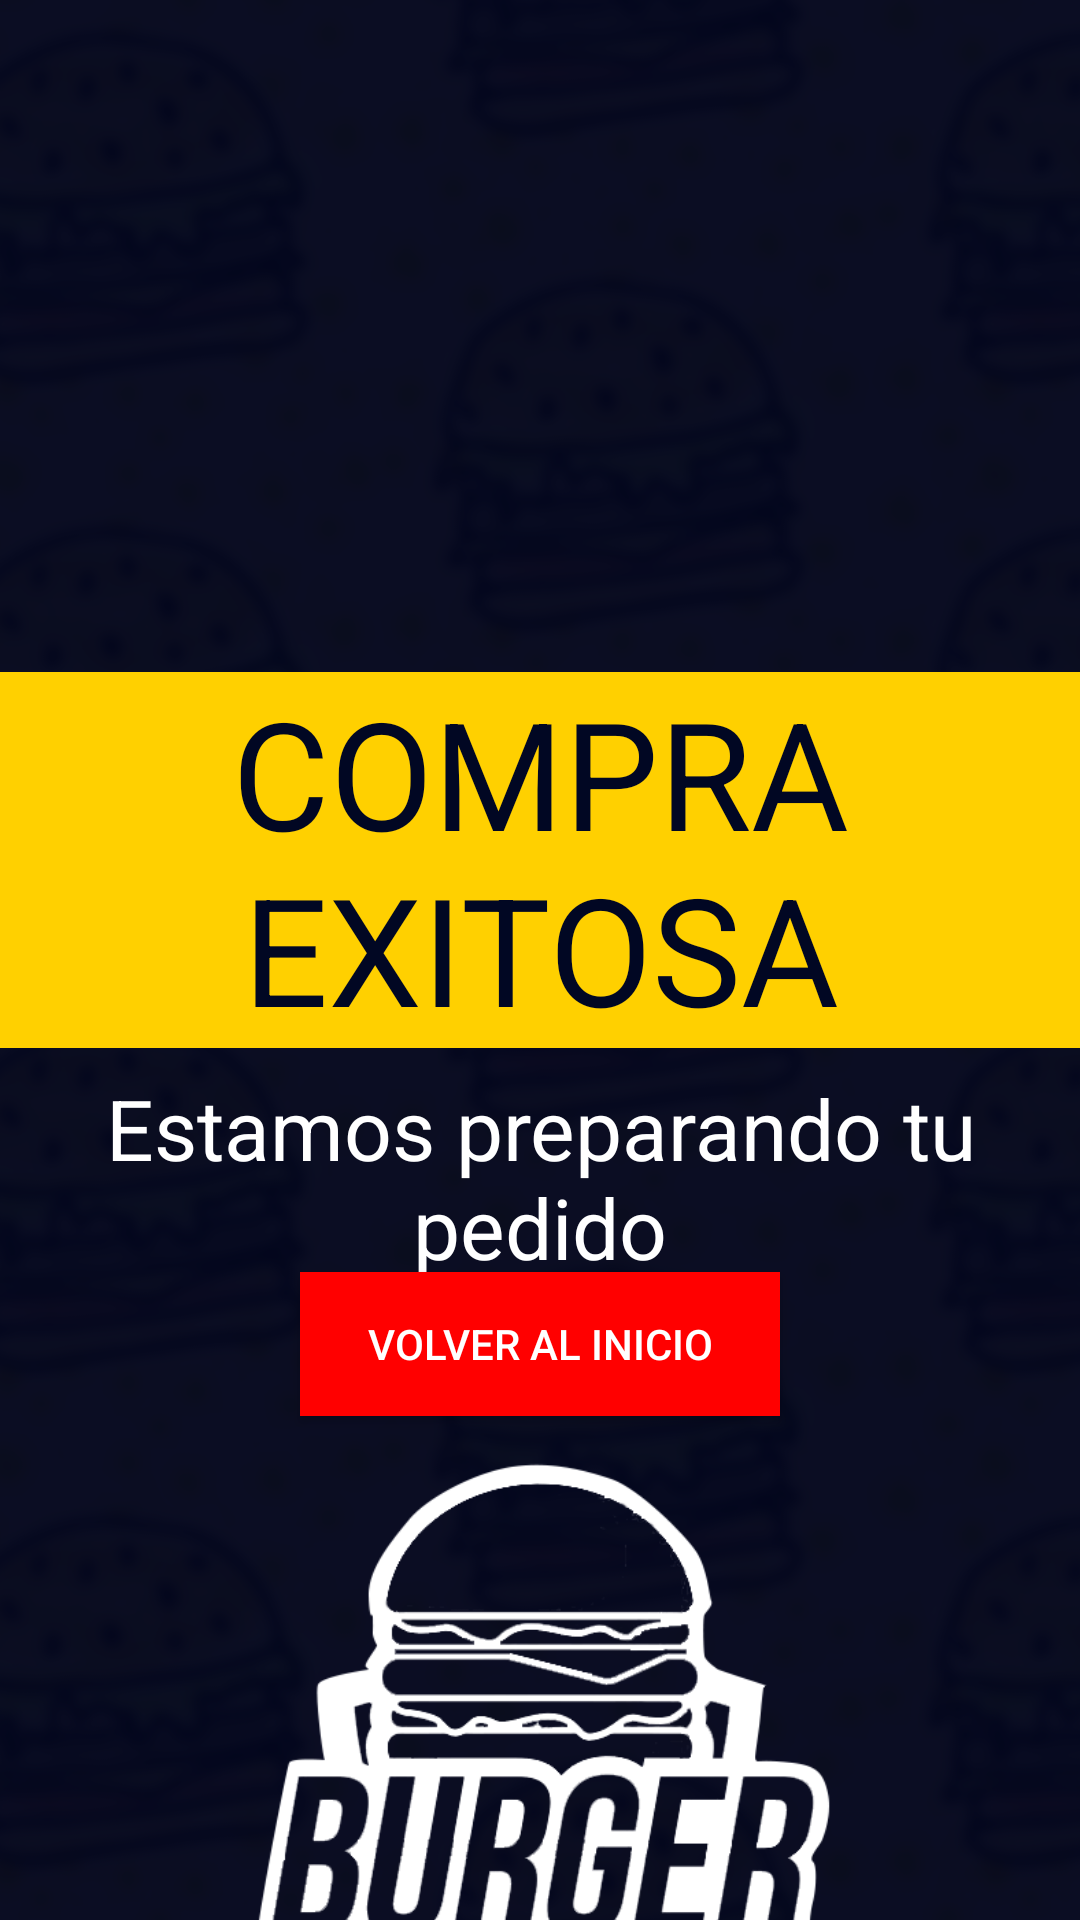

Reconstruct the res/layout file that produces this screen, plus the resources it refers to.
<!-- AndroidManifest.xml: application theme AppTheme -->
<!-- res/layout/activity_comprar.xml -->
<?xml version="1.0" encoding="utf-8"?>
<androidx.constraintlayout.widget.ConstraintLayout xmlns:android="http://schemas.android.com/apk/res/android"
    xmlns:app="http://schemas.android.com/apk/res-auto"
    xmlns:tools="http://schemas.android.com/tools"
    android:layout_width="match_parent"
    android:layout_height="match_parent"
    android:background="@drawable/fondo"
    tools:context=".Comprar">

    <TextView
        android:id="@+id/titulocompra"
        android:layout_width="wrap_content"
        android:layout_height="wrap_content"
        android:layout_marginTop="224dp"
        android:background="@color/letras2"
        android:gravity="center_horizontal"
        android:text="@string/compraex"
        android:textColor="@color/fondo"
        android:textSize="50sp"
        app:layout_constraintEnd_toEndOf="parent"
        app:layout_constraintHorizontal_bias="1.0"
        app:layout_constraintStart_toStartOf="parent"
        app:layout_constraintTop_toTopOf="parent" />

    <TextView
        android:id="@+id/infocompra"
        android:layout_width="match_parent"
        android:layout_height="wrap_content"
        android:layout_marginTop="8dp"
        android:foregroundGravity="center_horizontal"
        android:gravity="center_horizontal"
        android:text="@string/infocompra"
        android:textColor="@color/letras"
        android:textSize="28sp"
        app:layout_constraintEnd_toEndOf="parent"
        app:layout_constraintStart_toStartOf="parent"
        app:layout_constraintTop_toBottomOf="@+id/titulocompra" />

    <Button
        android:id="@+id/home"
        android:layout_width="160sp"
        android:layout_height="wrap_content"
        android:layout_marginTop="424dp"
        android:background="@color/boton"
        android:text="@string/volver"
        android:textColor="@color/letras"
        app:layout_constraintEnd_toEndOf="parent"
        app:layout_constraintStart_toStartOf="parent"
        app:layout_constraintTop_toTopOf="parent" />

    <ImageView
        android:id="@+id/imageView3"
        android:layout_width="286dp"
        android:layout_height="345dp"
        android:layout_marginTop="416dp"
        android:contentDescription="@string/logofinal"
        app:layout_constraintEnd_toEndOf="parent"
        app:layout_constraintStart_toStartOf="parent"
        app:layout_constraintTop_toTopOf="parent"
        app:srcCompat="@drawable/logoblanco" />
</androidx.constraintlayout.widget.ConstraintLayout>
<!-- resources referenced by this layout -->
<resources>
  <color name="boton">#FF0000</color>
  <color name="fondo">#010723</color>
  <color name="letras">#FFFFFF</color>
  <color name="letras2">#FFD000</color>
  <!-- drawable fondo: jpg bitmap (drawable-v24, 411926 bytes) -->
  <!-- drawable logoblanco: png bitmap (drawable-v24, 29893 bytes) -->
  <string name="compraex">COMPRA EXITOSA</string>
  <string name="infocompra">Estamos preparando tu pedido</string>
  <string name="logofinal">logofinal</string>
  <string name="volver">Volver al inicio</string>
  <style name="AppTheme" parent="Theme.AppCompat.Light.DarkActionBar">
          
          <item name="colorPrimary">@color/fondo</item>
          <item name="colorPrimaryDark">@color/boton</item>
          <item name="colorAccent">@color/letras</item>
      </style>
</resources>
